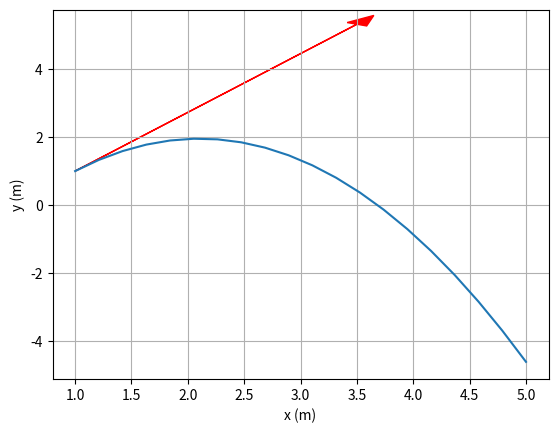

Write Python code to recreate this figure.
""" Orbital Mechanics for Engineering Students Example 1.7
Question:
Show that if there is no atmosphere, the shape of a low-altitude ballistic
trajectory is a parabola. Assume the acceleration g is constant and neglect the
earth curvature
[redacted]
"""
from numpy import linspace, tan, sin, cos, pi
import matplotlib.pyplot as plt

# Initial conditions
x0     = 1. # m
y0     = 1. # m
v0     = 5. # m/s
gamma0 = 60.*pi/180. # radian
g      = 9.807 # m/s^2
xmax = 5. # m

# Compute x and y
x = linspace(x0,xmax,20)
y = y0 + (x-x0)*tan(gamma0) - 0.5*g*(x-x0)**2 / (v0*cos(gamma0))**2

# Plot trajectory
fig = plt.figure()
plt.grid()
plt.arrow(x0, y0, v0*cos(gamma0), v0*sin(gamma0), color='r', label="v0", head_width=0.2)
plt.plot(x, y, label="Trajectory")
plt.xlabel("x (m)")
plt.ylabel("y (m)")
plt.ylim(top=y0+1.1*v0*sin(gamma0))
plt.show()